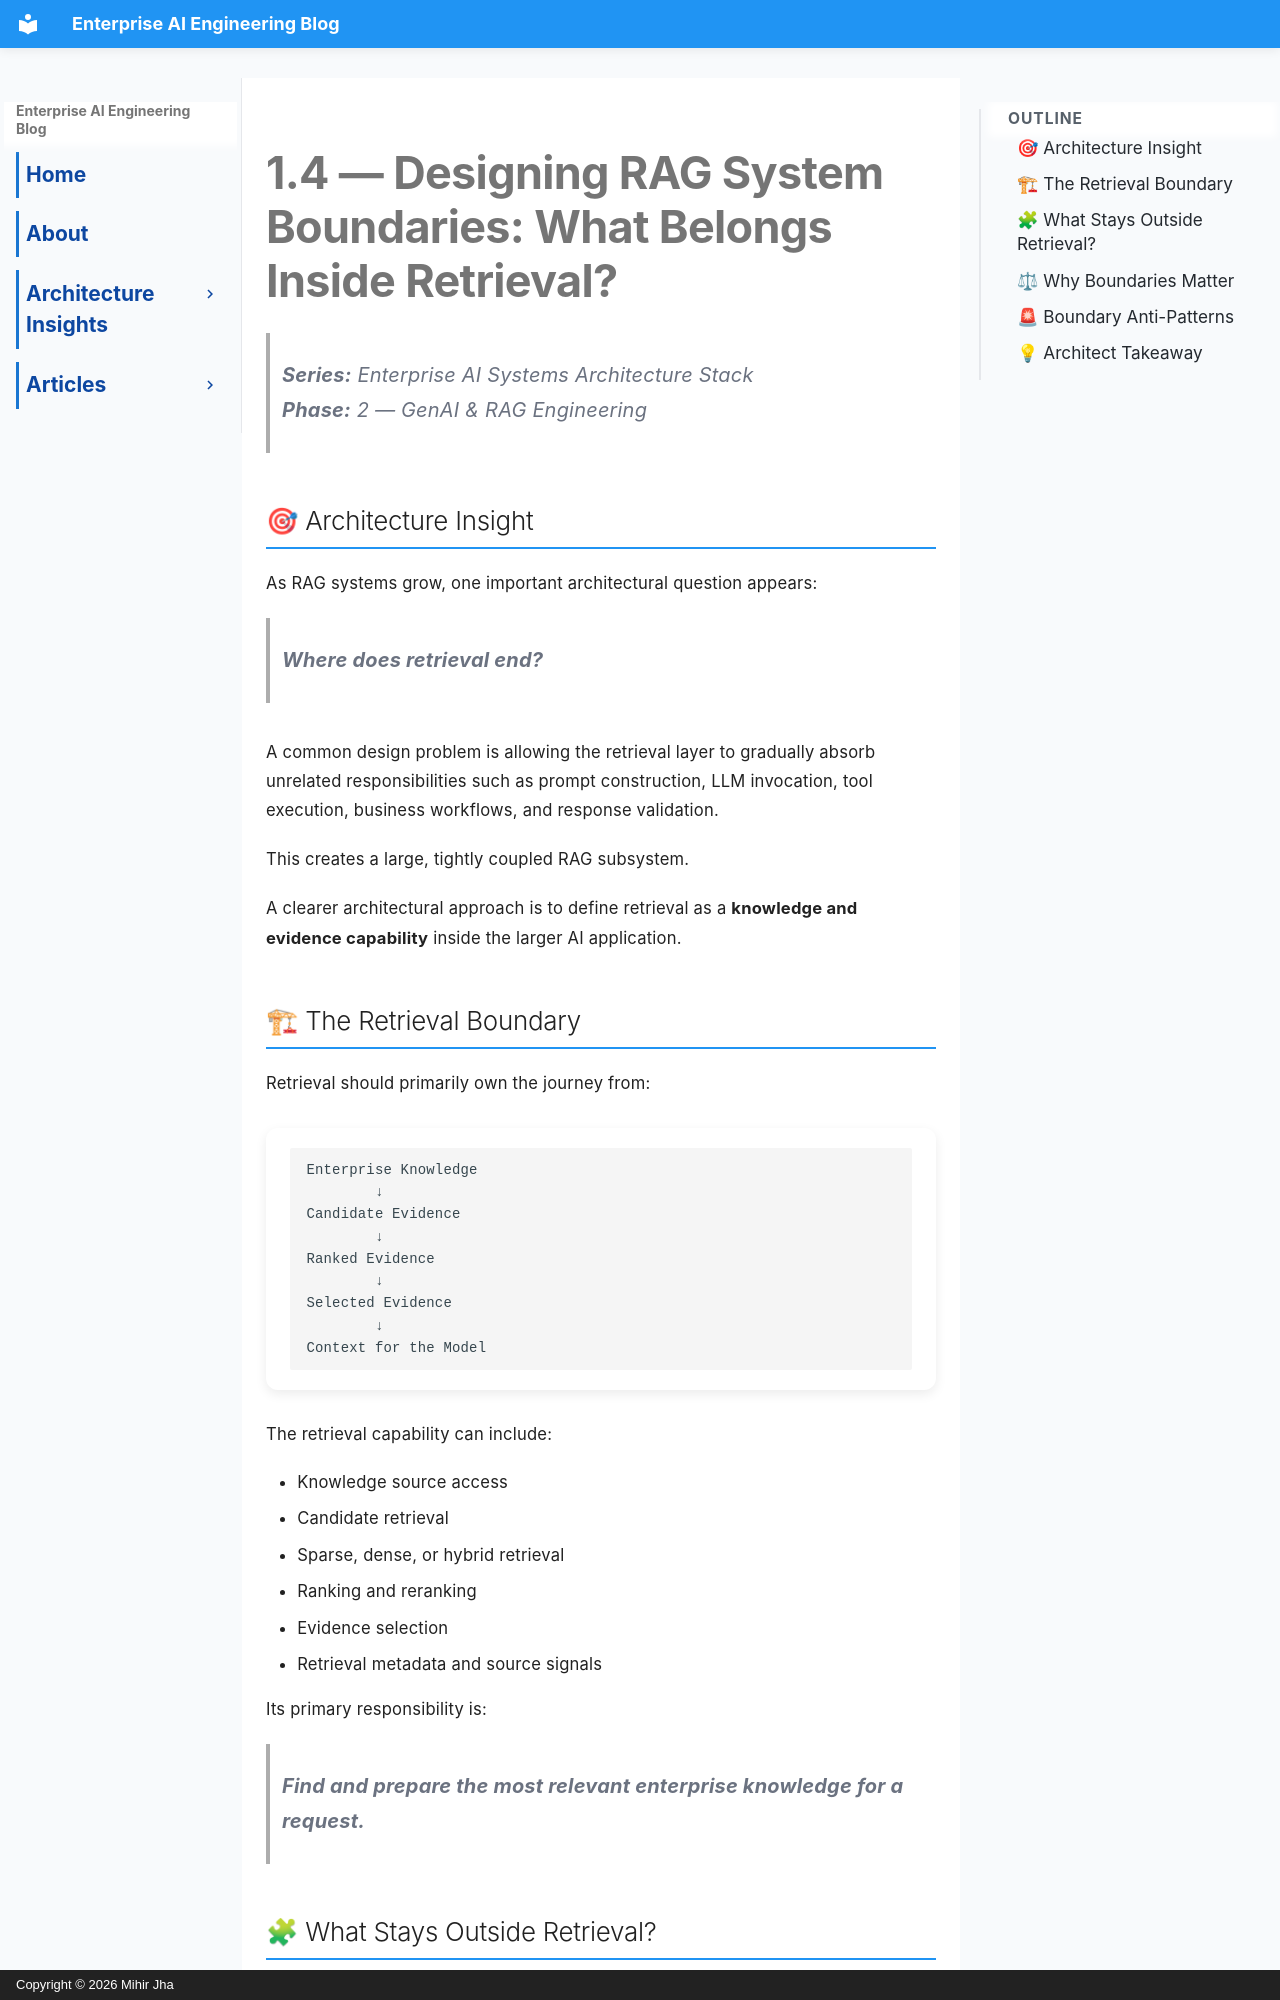

repository: MihirKJha/enterprise-ai-blog · page: architecture_insights/1.4-designing-rag-system-boundaries/index.html · generator: mkdocs · copyright: Copyright © 2026 Mihir Jha

---
title: "Designing RAG System Boundaries: What Belongs Inside Retrieval?"
description: "An architecture-focused guide to defining retrieval boundaries in an Enterprise RAG system, separating knowledge retrieval responsibilities from orchestration, model access, validation, and platform concerns."
keywords:
  - RAG system boundaries
  - Enterprise RAG architecture
  - Retrieval architecture
  - AI system design
  - Enterprise AI architecture
---

# 1.4 — Designing RAG System Boundaries: What Belongs Inside Retrieval?

> **Series:** Enterprise AI Systems Architecture Stack  
> **Phase:** 2 — GenAI & RAG Engineering

## 🎯 Architecture Insight

As RAG systems grow, one important architectural question appears:

> **Where does retrieval end?**

A common design problem is allowing the retrieval layer to gradually absorb unrelated responsibilities such as prompt construction, LLM invocation, tool execution, business workflows, and response validation.

This creates a large, tightly coupled RAG subsystem.

A clearer architectural approach is to define retrieval as a **knowledge and evidence capability** inside the larger AI application.

## 🏗 The Retrieval Boundary

Retrieval should primarily own the journey from:

    Enterprise Knowledge
            ↓
    Candidate Evidence
            ↓
    Ranked Evidence
            ↓
    Selected Evidence
            ↓
    Context for the Model

The retrieval capability can include:

- Knowledge source access
- Candidate retrieval
- Sparse, dense, or hybrid retrieval
- Ranking and reranking
- Evidence selection
- Retrieval metadata and source signals

Its primary responsibility is:

> **Find and prepare the most relevant enterprise knowledge for a request.**
